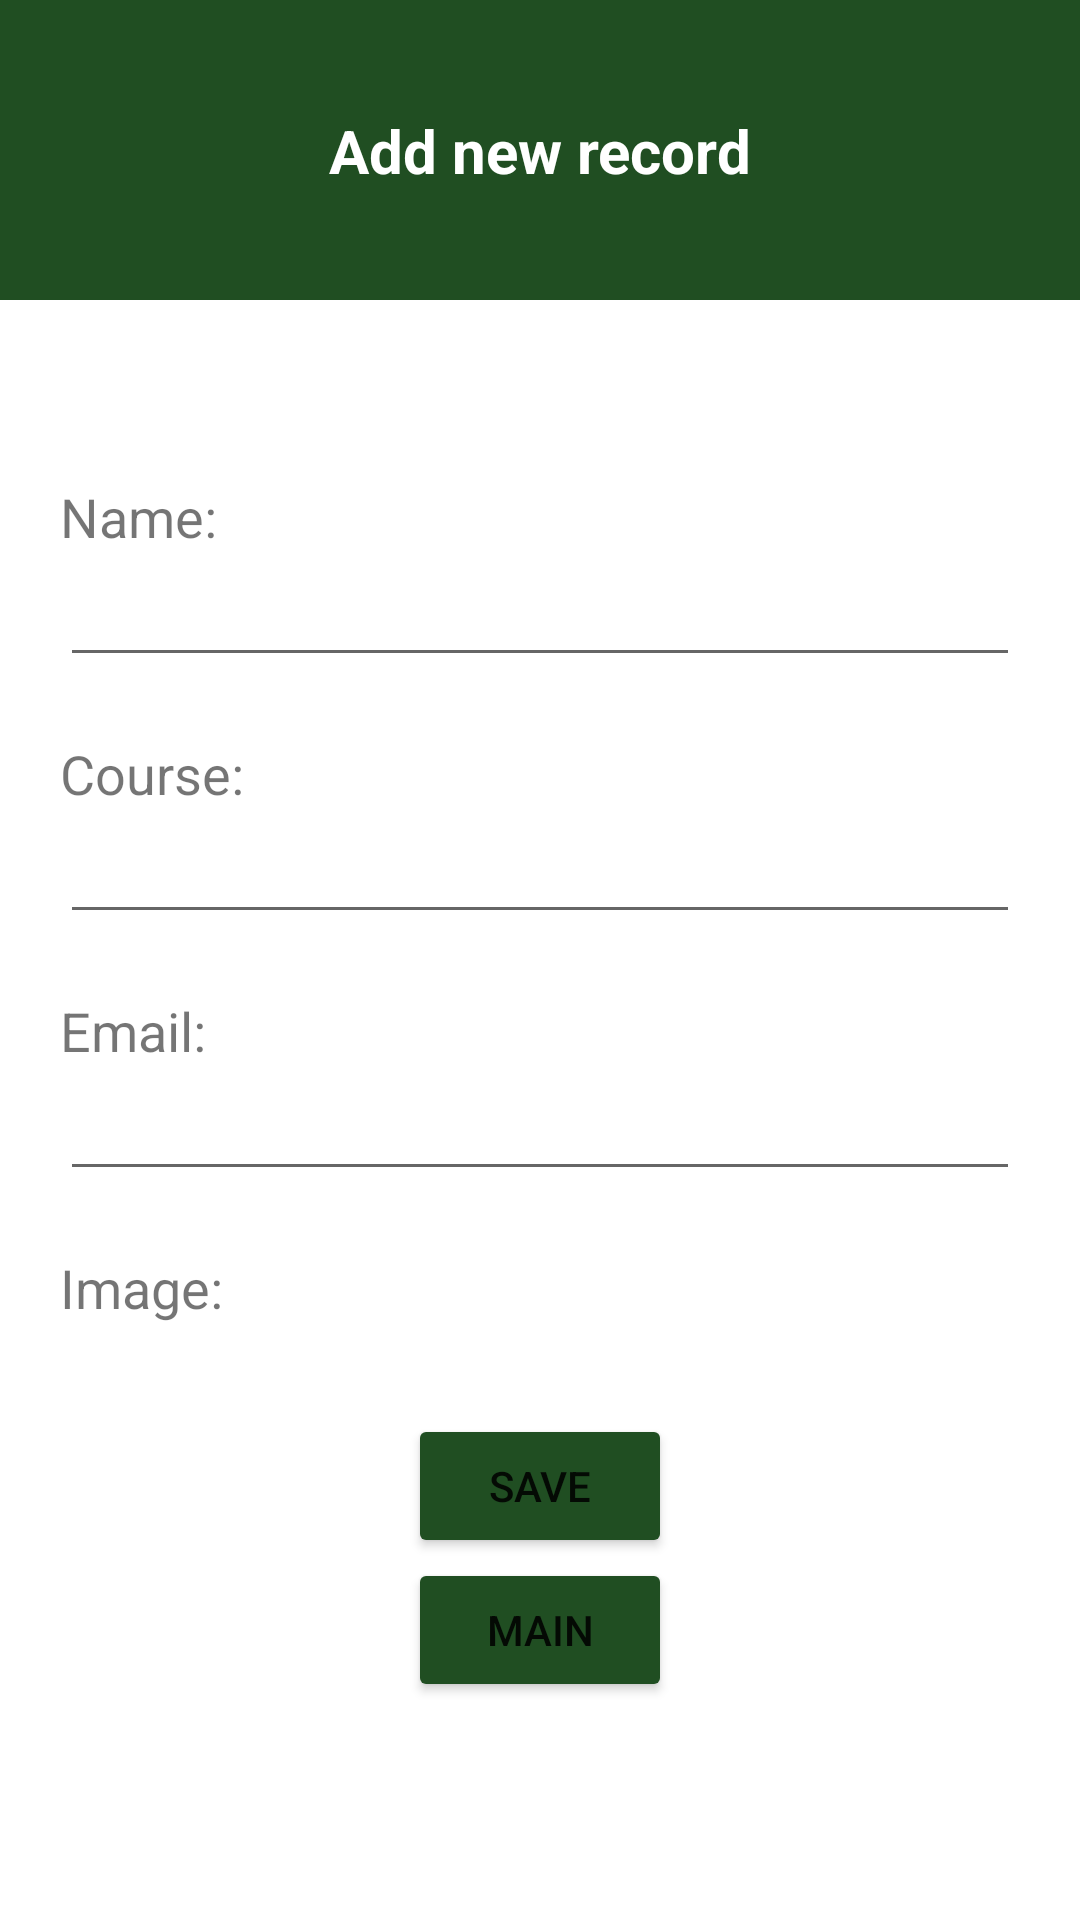

Android layout source for this screen:
<!-- AndroidManifest.xml: application theme Theme.CRUD -->
<!-- res/layout/activity_create_record.xml -->
<?xml version="1.0" encoding="utf-8"?>
<androidx.constraintlayout.widget.ConstraintLayout xmlns:android="http://schemas.android.com/apk/res/android"
    xmlns:app="http://schemas.android.com/apk/res-auto"
    xmlns:tools="http://schemas.android.com/tools"
    android:layout_width="match_parent"
    android:layout_height="match_parent"
    tools:context=".CreateRecordActivity"
    >

    <androidx.constraintlayout.widget.ConstraintLayout
        android:id="@+id/clHeader"
        android:layout_width="match_parent"
        android:layout_height="100dp"
        app:layout_constraintStart_toStartOf="parent"
        app:layout_constraintEnd_toEndOf="parent"
        app:layout_constraintTop_toTopOf="parent"
        android:background="@color/green">
        <TextView
            android:layout_width="wrap_content"
            android:layout_height="wrap_content"
            app:layout_constraintStart_toStartOf="@id/clHeader"
            app:layout_constraintEnd_toEndOf="@id/clHeader"
            app:layout_constraintTop_toTopOf="@id/clHeader"
            app:layout_constraintBottom_toBottomOf="@id/clHeader"
            android:text="Add new record"
            android:textColor="@color/white"
            android:textSize="20sp"
            android:textStyle="bold"/>

    </androidx.constraintlayout.widget.ConstraintLayout>

    <TextView
        android:id="@+id/tvName"
        android:layout_width="wrap_content"
        android:layout_height="wrap_content"
        app:layout_constraintTop_toBottomOf="@id/clHeader"
        app:layout_constraintStart_toStartOf="parent"
        android:layout_marginTop="60dp"
        android:paddingStart="20dp"
        android:text="Name:"
        android:textSize="18sp"/>
    <EditText
        android:id="@+id/etName"
        android:layout_width="match_parent"
        android:layout_height="wrap_content"
        app:layout_constraintTop_toBottomOf="@id/tvName"
        android:layout_marginStart="20dp"
        android:layout_marginEnd="20dp"/>

    <TextView
        android:id="@+id/tvCourse"
        android:layout_width="wrap_content"
        android:layout_height="wrap_content"
        app:layout_constraintTop_toBottomOf="@id/etName"
        app:layout_constraintStart_toStartOf="parent"
        android:layout_marginTop="20dp"
        android:paddingStart="20dp"
        android:text="Course:"
        android:textSize="18sp"/>
    <EditText
        android:id="@+id/etCourse"
        android:layout_width="match_parent"
        android:layout_height="wrap_content"
        app:layout_constraintTop_toBottomOf="@id/tvCourse"
        android:layout_marginStart="20dp"
        android:layout_marginEnd="20dp"/>

    <TextView
        android:id="@+id/tvEmail"
        android:layout_width="wrap_content"
        android:layout_height="wrap_content"
        app:layout_constraintTop_toBottomOf="@id/etCourse"
        app:layout_constraintStart_toStartOf="parent"
        android:layout_marginTop="20dp"
        android:paddingStart="20dp"
        android:text="Email:"
        android:textSize="18sp"/>
    <EditText
        android:id="@+id/etEmail"
        android:layout_width="match_parent"
        android:layout_height="wrap_content"
        app:layout_constraintTop_toBottomOf="@id/tvEmail"
        android:inputType="textEmailAddress"
        android:layout_marginStart="20dp"
        android:layout_marginEnd="20dp"/>

    <TextView
        android:id="@+id/tvImage"
        android:layout_width="wrap_content"
        android:layout_height="wrap_content"
        app:layout_constraintTop_toBottomOf="@id/etEmail"
        app:layout_constraintStart_toStartOf="parent"
        android:layout_marginTop="20dp"
        android:paddingStart="20dp"
        android:text="Image:"
        android:textSize="18sp"/>

    <Button
        android:id="@+id/saveBtn"
        android:layout_width="wrap_content"
        android:layout_height="wrap_content"
        android:text="save"
        android:backgroundTint="@color/green"
        app:layout_constraintTop_toBottomOf="@id/tvImage"
        app:layout_constraintStart_toStartOf="parent"
        android:layout_marginTop="30dp"
        app:layout_constraintEnd_toEndOf="parent"/>

<Button
    android:layout_width="wrap_content"
    android:layout_height="wrap_content"
    android:id="@+id/btnMain"
    android:text="main"
    app:layout_constraintTop_toBottomOf="@id/saveBtn"
    app:layout_constraintStart_toStartOf="@id/saveBtn"
    android:backgroundTint="@color/green"/>



</androidx.constraintlayout.widget.ConstraintLayout>
<!-- resources referenced by this layout -->
<resources>
  <color name="green">#204E22</color>
  <color name="white">#FFFFFFFF</color>
  <style name="Theme.CRUD" parent="Theme.MaterialComponents.DayNight.NoActionBar">
          
          <item name="colorPrimary">@color/black</item>
          <item name="colorPrimaryVariant">@color/black</item>
          <item name="colorOnPrimary">@color/white</item>
          
          <item name="colorSecondary">@color/teal_200</item>
          <item name="colorSecondaryVariant">@color/teal_700</item>
          <item name="colorOnSecondary">@color/black</item>
          
          <item name="android:statusBarColor">?attr/colorPrimaryVariant</item>
          
      </style>
  <color name="black">#FF000000</color>
  <color name="teal_200">#FF03DAC5</color>
  <color name="teal_700">#FF018786</color>
</resources>
